2-way image classification set "dataset" from GitHub (daai25/RestarauntRecommenderFoodClassifier); label vocabulary: food, non food.

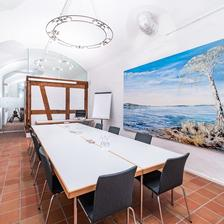
Label: non food

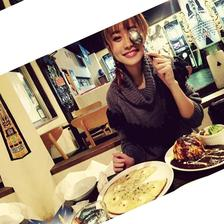
Label: food

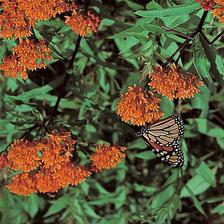
Label: non food

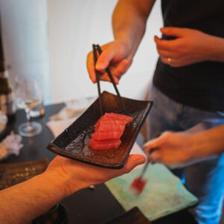
Label: food

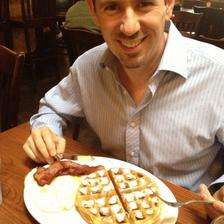
Label: food

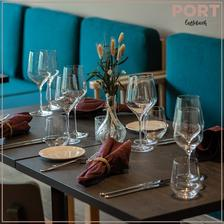
Label: non food
